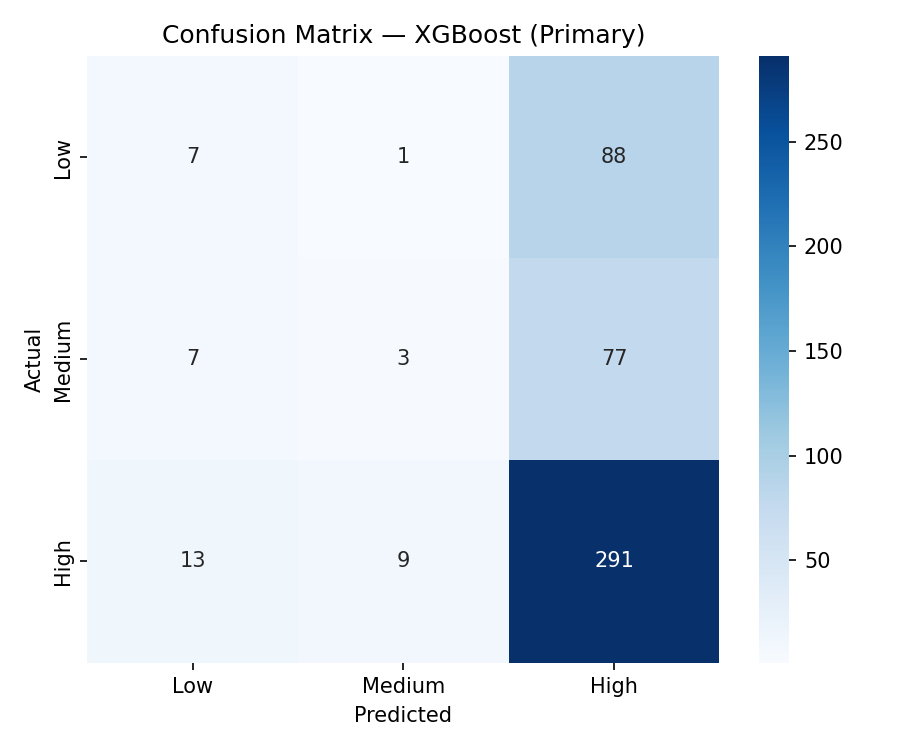

The file beside this chart, header and first rows:
, Pred_Low, Pred_Medium, Pred_High
Actual_Low, 7, 1, 88
Actual_Medium, 7, 3, 77
Actual_High, 13, 9, 291
